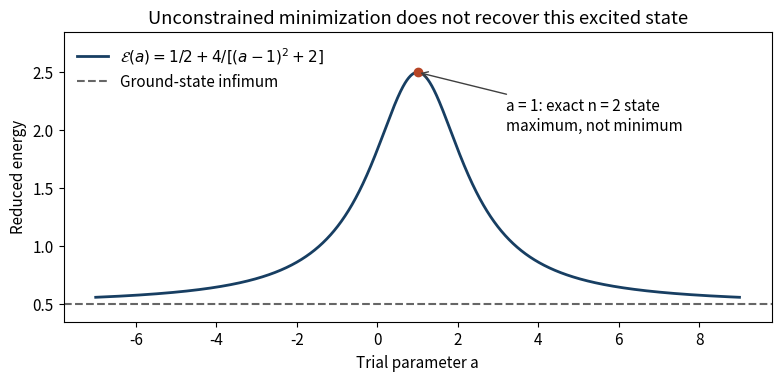

Python code for this plot:
"""Original analytic illustration. Tested with Python 3.14, NumPy and Matplotlib.
Run from the intended output directory; the PNG is written to the current directory.
"""
import numpy as np
import matplotlib
matplotlib.use("Agg")
import matplotlib.pyplot as plt
plt.rcParams.update({"font.size": 11, "figure.facecolor": "white", "savefig.facecolor": "white"})

a=np.linspace(-7,9,1801); E=.5+4/((a-1)**2+2)
fig,ax=plt.subplots(figsize=(7.7,3.7),layout="constrained")
ax.plot(a,E,color="#173e62",lw=2,label=r"$\mathcal{E}(a)=1/2+4/[(a-1)^2+2]$")
ax.axhline(.5,color=".4",ls="--",label="Ground-state infimum")
ax.scatter([1],[2.5],color="#b64526",zorder=3)
ax.annotate("a = 1: exact n = 2 state\nmaximum, not minimum",xy=(1,2.5),xytext=(3.2,2),arrowprops={"arrowstyle":"->","color":".25"})
ax.set(xlabel="Trial parameter a",ylabel="Reduced energy",ylim=(.35,2.85),title="Unconstrained minimization does not recover this excited state")
ax.legend(frameon=False,loc="upper left")
fig.savefig("paper-2b-variational-quotient.png",dpi=165)
plt.close(fig)
